Run: headless pygame with SDL's dummy video driver; simulated clock (each Clock.tick advances the game by its frame time, no real sleeping); random seed 0; keys injected as events and as key.get_pressed() state; mouse plan: one left click at the window centre at the start of phase 2, then a move to the lower-right quarter at the start of phase 3.
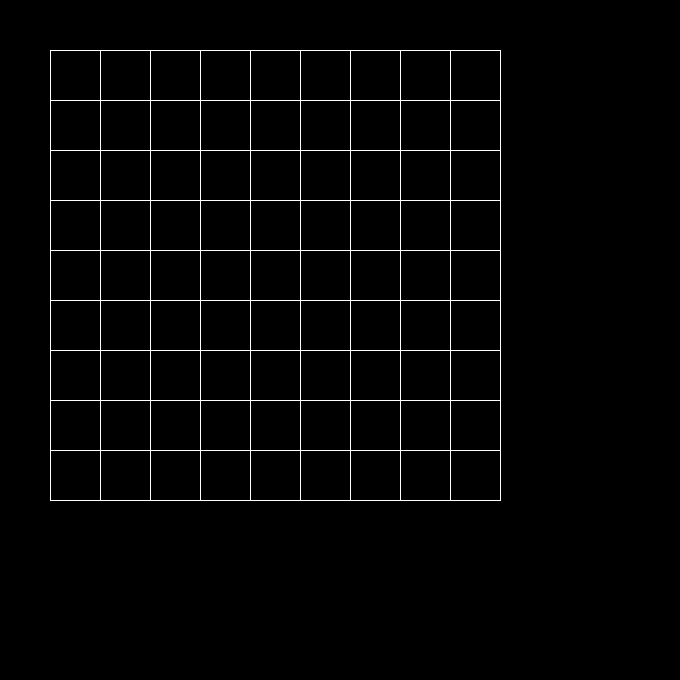
Frame 1 of 4 · flips 1–60 · no input
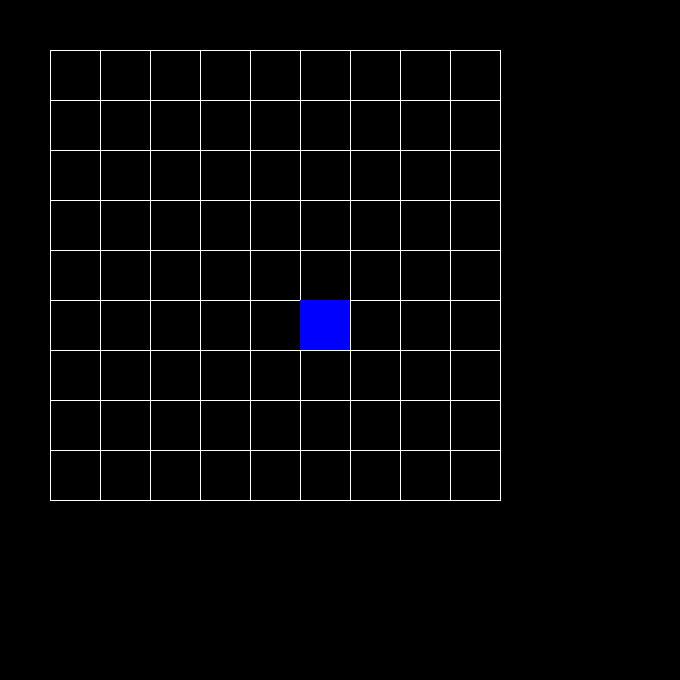
Frame 2 of 4 · flips 61–180 · clicked the window centre · tapped SPACE, RETURN · held RIGHT (→), D
Frame 3 of 4 · flips 181–300 · moved the mouse to the lower-right quarter · held DOWN (↓), S · screen unchanged from frame 2, image omitted
Frame 4 of 4 · flips 301–420 · held LEFT (←), A, UP (↑), W · screen unchanged from frame 3, image omitted

The pygame program that drew these frames:

import sys
import pygame
import random

pygame.init()
clock = pygame.time.Clock()
black = (0, 0, 0)
white = (255, 255, 255)
red = (255, 0, 0)
green = (0, 255, 0)
blue = (0, 0, 255)
my = 0
mx = 0
dx = 50
dy = 50
Alvos = []

Eixo = ['Horizontal', 'Vertical']
a = []
for b in range(50, 451, 50):
    for c in range(50, 451, 50):
        a.append((c, b))

size = width, height = 680, 680
screen = pygame.display.set_mode(size)
pygame.display.set_caption('Battleship')

for i in range(10):
        pygame.draw.line(screen, white,(50,dy),(500,dy))  #horizontal jogador 1
        pygame.draw.line(screen, white,(dx,50),(dx,500))  #vertical jogador 1

        dy += 50
        dx += 50

#arrumar essa merda
class Barco():
    def barco (self, tamanho, quantidade):
        Pos = []
        if(quantidade != 0):
            for n in range(quantidade):
                rpos = random.choice(a)
                xpos = rpos[0]
                ypos = rpos[1]
                a.remove(rpos)
                dir = random.choice(Eixo)
                if (tamanho != 0):
                    if(dir == 'Horizontal'):
                        for p in range(tamanho):
                            if(xpos + 50*p <= 450):
                                Pos.extend([(xpos + 50*p, ypos)])
                            elif(xpos + 50*p > 450):
                                Pos.extend([(xpos - 50*p, ypos)])
                    elif(dir == 'Vertical'):
                        for q in range(tamanho):
                            if(ypos + 50*q <= 450):
                                Pos.extend([(xpos, ypos + 50*q)])
                            elif(ypos + 50*q > 450):
                                Pos.extend([(xpos, ypos - 50*q)])
                else:
                    continue
        else:
            pass
        return Pos


B = Barco()
b1 = B.barco(1, 1)
Alvos.extend(b1)
b2 = B.barco(2, 2)
Alvos.extend(b2)
b3 = B.barco(3, 2)
Alvos.extend(b3)
b4 = B.barco(4, 2)
Alvos.extend(b4)
b5 = B.barco(5, 1)
Alvos.extend(b5)
b6 = B.barco(6, 1)
Alvos.extend(b6)

print(Alvos)
while True:
    for event in pygame.event.get():
        if event.type == pygame.QUIT:
            sys.exit()
        if event.type == pygame.MOUSEBUTTONDOWN:
            my = pygame.mouse.get_pos()[1]
            mx = pygame.mouse.get_pos()[0]
        for i in range(50, 351, 150):
            if (my >= i and my < i + 150):
                for j in range(i, i + 101, 50):
                    if (my >= j and my < j + 50):
                        my = j
                    else:
                        continue
            else:
                continue
        for k in range(50, 351, 150):
            if (mx >= k and mx < k + 150):
                for l in range(k, k + 101, 50):
                    if (mx >= l and mx < l + 50):
                        mx = l
                    else:
                        continue
            else:
                continue
        if ((mx, my) in Alvos):
            for y in range(len(Alvos)):
                if (mx == Alvos[y][0] and my == Alvos[y][1]):
                    screen.fill(red, rect=(mx, my, 50, 50))
                elif (mx == 0 and my == 0):
                    continue
                elif (mx > 500 or mx < 50 or my > 500 or my < 50):
                    continue
                else:
                    continue
        elif (mx == 0 and my == 0):
            continue
        elif (mx >= 500 or mx < 50 or my >= 500 or my < 50):
            continue
        else:
            screen.fill(blue, rect=(mx, my, 50, 50))
    clock.tick(60)
    pygame.display.update()
